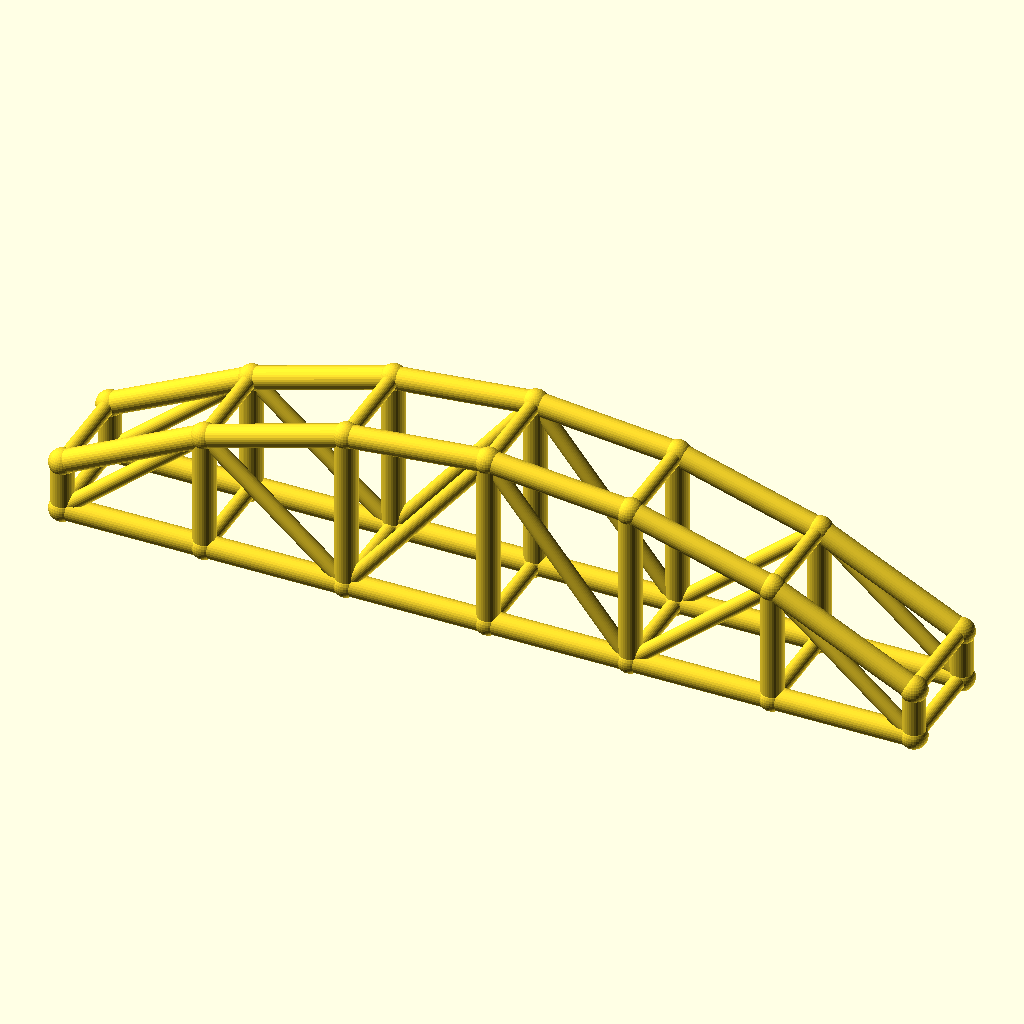
Cell 1 — every parameter at its default value.
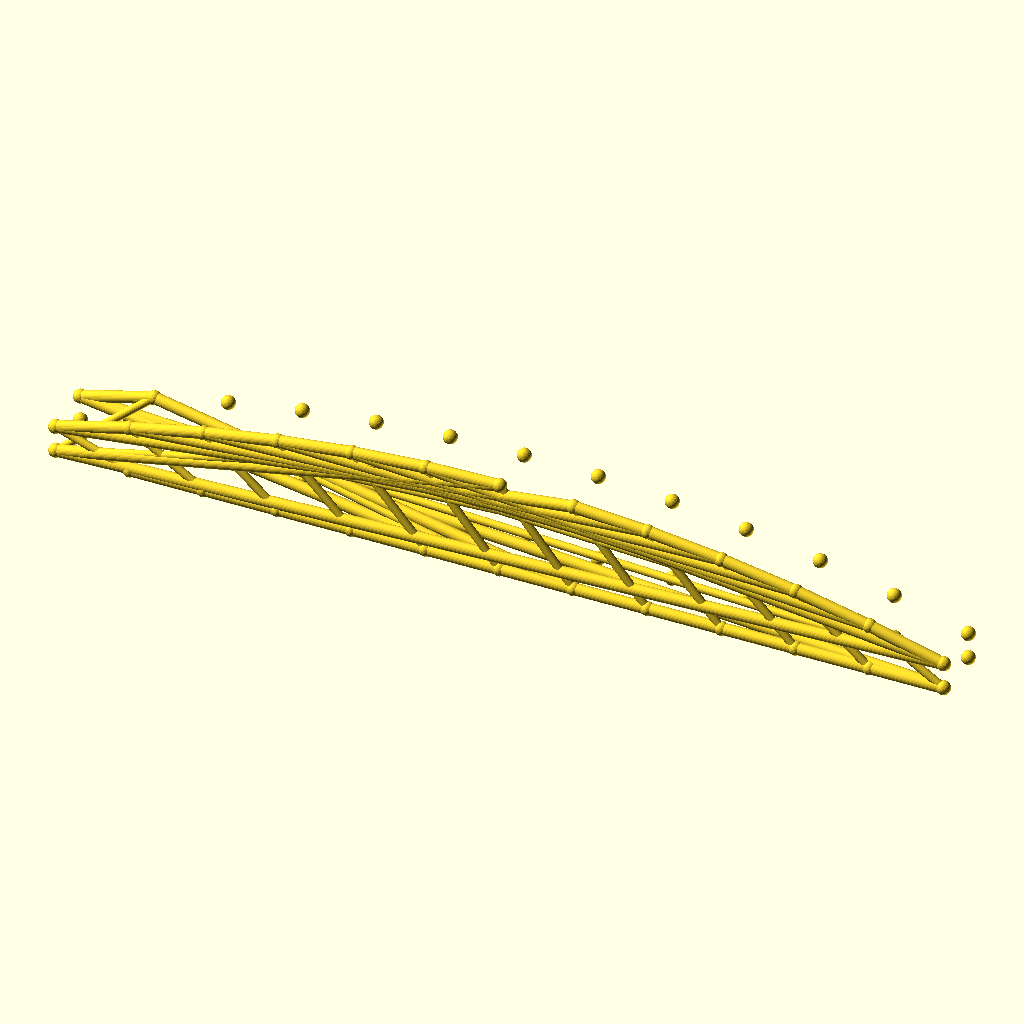
Cell 2: the same model with bays = 12.
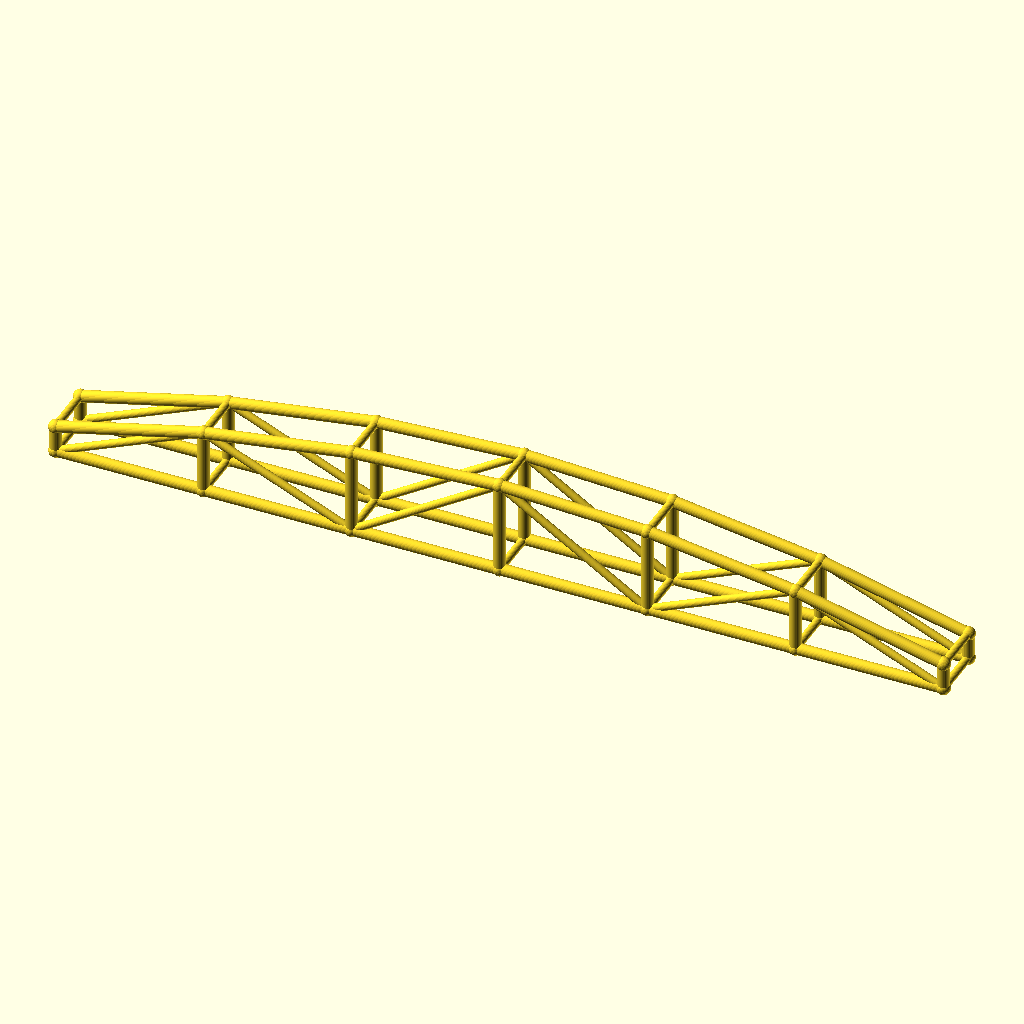
Cell 3: arch_bay = 56 (everything else at default).
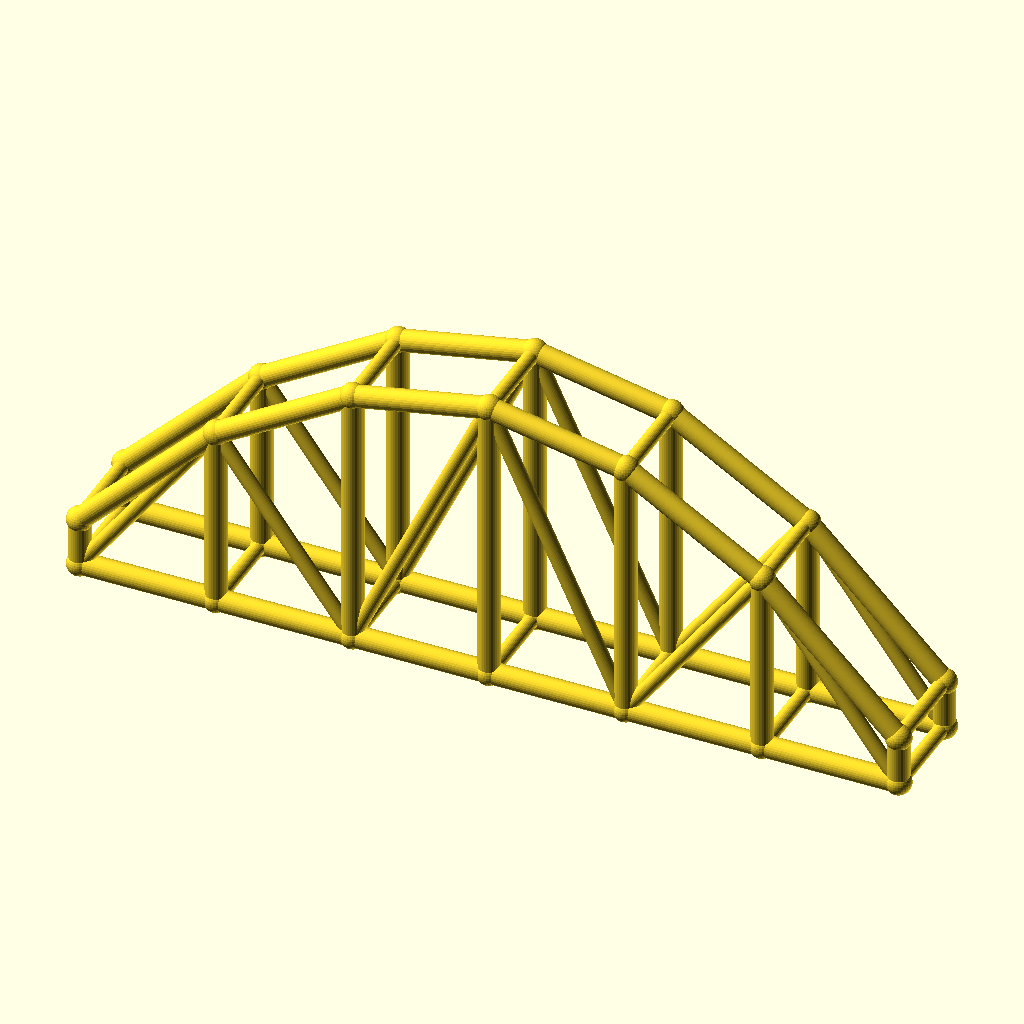
Cell 4: the same model with rise = 50.
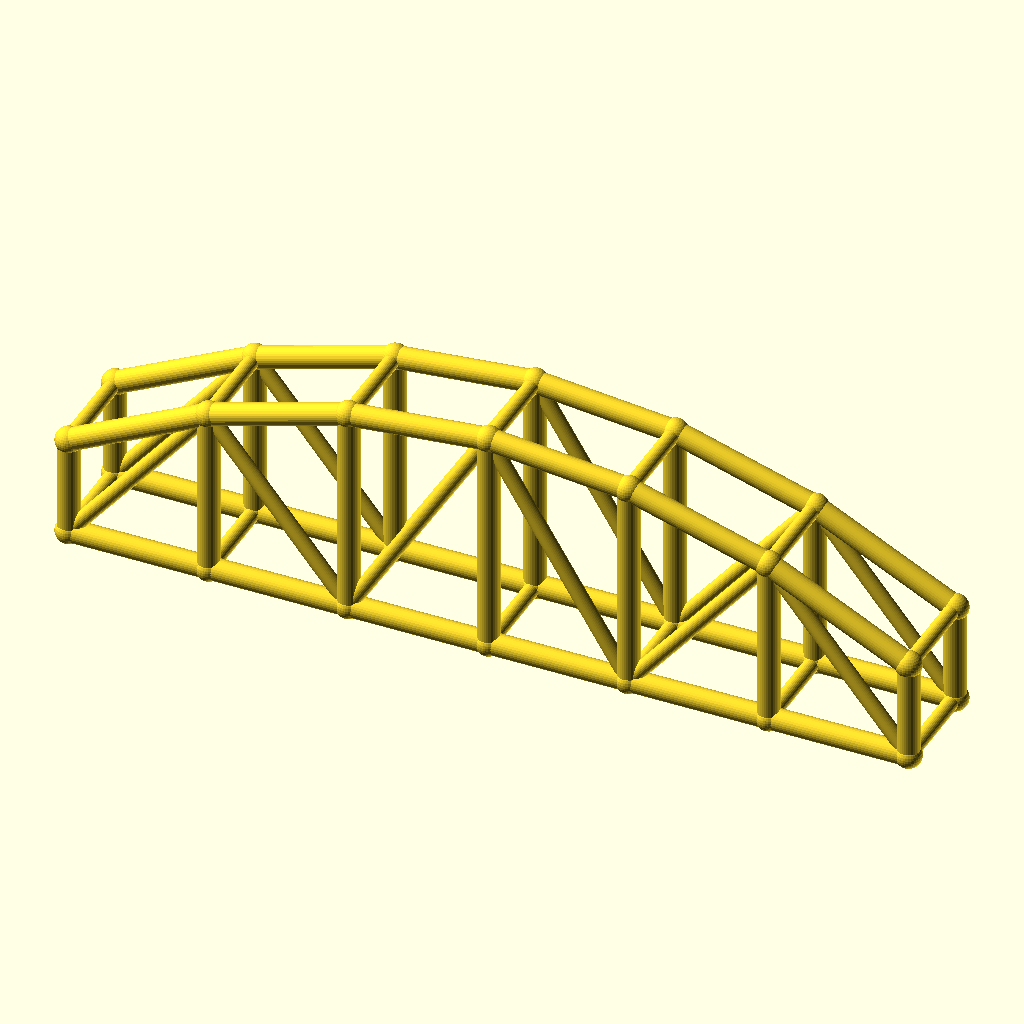
Cell 5: col_h = 20 (everything else at default).
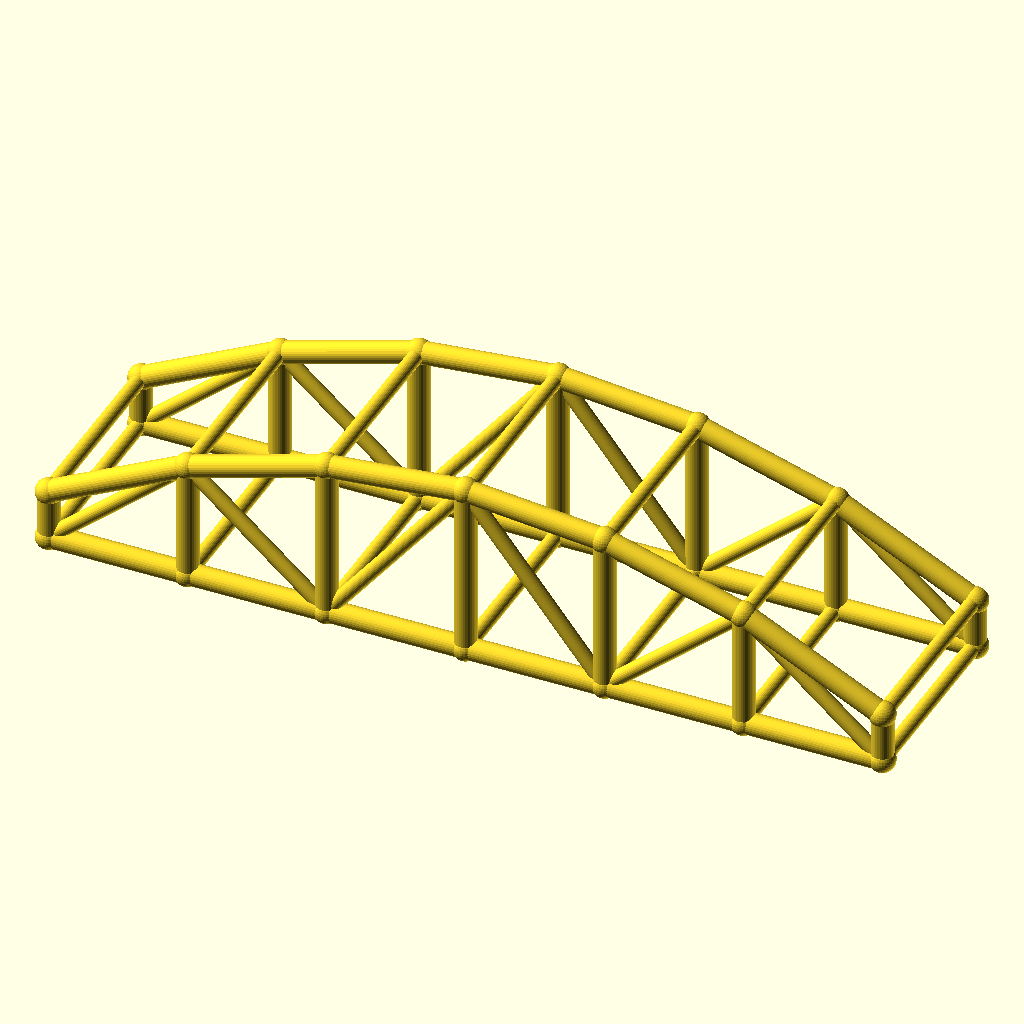
Cell 6: arch_w = 40 (everything else at default).
The same orthographic view direction (rotation 55°, 0°, 25°; colour scheme Cornfield) for every cell, with the view re-fitted per cell, so scale and position can differ between cells.
OpenSCAD source file optional_data/data/wire3/archtruss/scene_0186.scad:
$fn = 32;

// ----------------------------------------------------------------------
// Arch truss pair: 6 bays of 28 mm, rise 25 mm
// ----------------------------------------------------------------------

// --- parameters (mm) ---
bays = 6;                 // number of arch bays
arch_bay = 28;            // bay length, X
rise = 25;                // arch rise over the tie
col_h = 10;               // end post height
arch_w = 20;              // distance between the two trusses, Y
chord_r = 2.2;            // chord radius
brace_r = 1.5;            // web and cross brace radius
joint_r = 2.6;            // joint ball radius

bbox_x = bays * arch_bay + 2 * joint_r;  // overall X, joints included
bbox_y = arch_w + 2 * joint_r;  // overall Y, joints included
bbox_z = col_h + rise + 2 * joint_r;  // overall Z, joints included
chord_d = 2 * chord_r;  // chord stock diameter
brace_d = 2 * brace_r;  // web stock diameter
arch_span = bays * arch_bay;  // truss span
crown_z = col_h + rise;  // crown height over the tie
nodes = concat([for (i = [0 : bays]) [i * arch_bay, 0, col_h + 4 * rise * (i / bays) * (1 - i / bays)]], [for (i = [0 : bays]) [i * arch_bay, 0, 0]], [for (i = [0 : bays]) [i * arch_bay, arch_w, col_h + 4 * rise * (i / bays) * (1 - i / bays)]], [for (i = [0 : bays]) [i * arch_bay, arch_w, 0]]);

module member(a, b, r) {
  /* round stock from joint a to joint b, ends buried in the joint balls */
  d = b - a;
  length = norm(d);
  translate(a) rotate([0, acos(d[2] / length), atan2(d[1], d[0])])
    cylinder(h = length, r = r);
}

module joint(p, r) {
  /* ball at the joint centre, fatter than every member meeting there */
  translate(p) sphere(r = r);
}

/* members - each call is one graph edge */
member(nodes[0], nodes[1], chord_r);
member(nodes[7], nodes[8], chord_r);
member(nodes[1], nodes[2], chord_r);
member(nodes[8], nodes[9], chord_r);
member(nodes[2], nodes[3], chord_r);
member(nodes[9], nodes[10], chord_r);
member(nodes[3], nodes[4], chord_r);
member(nodes[10], nodes[11], chord_r);
member(nodes[4], nodes[5], chord_r);
member(nodes[11], nodes[12], chord_r);
member(nodes[5], nodes[6], chord_r);
member(nodes[12], nodes[13], chord_r);
member(nodes[0], nodes[7], chord_r);
member(nodes[1], nodes[8], chord_r);
member(nodes[2], nodes[9], chord_r);
member(nodes[3], nodes[10], chord_r);
member(nodes[4], nodes[11], chord_r);
member(nodes[5], nodes[12], chord_r);
member(nodes[6], nodes[13], chord_r);
member(nodes[7], nodes[1], brace_r);
member(nodes[1], nodes[9], brace_r);
member(nodes[9], nodes[3], brace_r);
member(nodes[3], nodes[11], brace_r);
member(nodes[11], nodes[5], brace_r);
member(nodes[5], nodes[13], brace_r);
member(nodes[14], nodes[15], chord_r);
member(nodes[21], nodes[22], chord_r);
member(nodes[15], nodes[16], chord_r);
member(nodes[22], nodes[23], chord_r);
member(nodes[16], nodes[17], chord_r);
member(nodes[23], nodes[24], chord_r);
member(nodes[17], nodes[18], chord_r);
member(nodes[24], nodes[25], chord_r);
member(nodes[18], nodes[19], chord_r);
member(nodes[25], nodes[26], chord_r);
member(nodes[19], nodes[20], chord_r);
member(nodes[26], nodes[27], chord_r);
member(nodes[14], nodes[21], chord_r);
member(nodes[15], nodes[22], chord_r);
member(nodes[16], nodes[23], chord_r);
member(nodes[17], nodes[24], chord_r);
member(nodes[18], nodes[25], chord_r);
member(nodes[19], nodes[26], chord_r);
member(nodes[20], nodes[27], chord_r);
member(nodes[21], nodes[15], brace_r);
member(nodes[15], nodes[23], brace_r);
member(nodes[23], nodes[17], brace_r);
member(nodes[17], nodes[25], brace_r);
member(nodes[25], nodes[19], brace_r);
member(nodes[19], nodes[27], brace_r);
member(nodes[0], nodes[14], brace_r);
member(nodes[7], nodes[21], brace_r);
member(nodes[1], nodes[15], brace_r);
member(nodes[8], nodes[22], brace_r);
member(nodes[2], nodes[16], brace_r);
member(nodes[9], nodes[23], brace_r);
member(nodes[3], nodes[17], brace_r);
member(nodes[10], nodes[24], brace_r);
member(nodes[4], nodes[18], brace_r);
member(nodes[11], nodes[25], brace_r);
member(nodes[5], nodes[19], brace_r);
member(nodes[12], nodes[26], brace_r);
member(nodes[6], nodes[20], brace_r);
member(nodes[13], nodes[27], brace_r);

/* joint balls */
for (p = nodes) joint(p, joint_r);
Parameter table extracted from the source (name, type, default, range or options):
bays: number, default 6
arch_bay: number, default 28
rise: number, default 25
col_h: number, default 10
arch_w: number, default 20
chord_r: number, default 2.2
brace_r: number, default 1.5
joint_r: number, default 2.6
